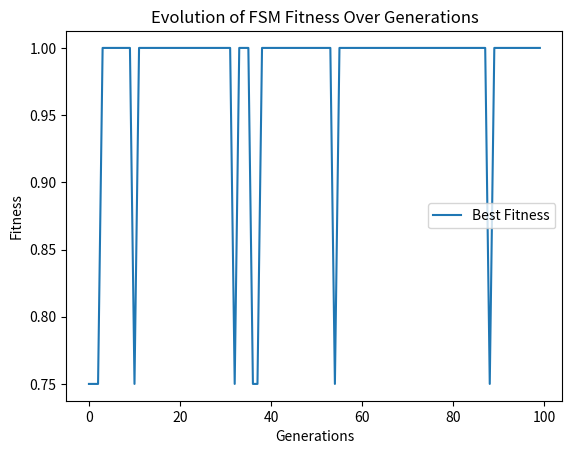

Reproduce this figure in Python.
import random
import matplotlib.pyplot as plt

class FSM:
    def __init__(self, num_states):
        self.num_states = num_states
        self.transitions = [[random.randint(0, num_states - 1) for _ in range(2)] for _ in range(num_states)]
        self.state = 0

    def reset(self):
        self.state = 0

    def step(self, input):
        self.state = self.transitions[self.state][input]
        return self.state

def fitness(fsm):
    sequence = "1010"
    fsm.reset()
    state_sequence = []
    for char in sequence:
        state_sequence.append(fsm.step(int(char)))
    target_sequence = [0, 1, 2, 3]
    matches = sum(1 for actual, target in zip(state_sequence, target_sequence) if actual == target)
    return matches / len(target_sequence)

def crossover(fsm1, fsm2):
    child = FSM(fsm1.num_states)
    for i in range(fsm1.num_states):
        if random.random() < 0.5:
            child.transitions[i] = fsm1.transitions[i]
        else:
            child.transitions[i] = fsm2.transitions[i]
    return child

def mutate(fsm, mutation_rate=0.3):  # Increased mutation rate
    for i in range(fsm.num_states):
        if random.random() < mutation_rate:
            fsm.transitions[i] = [random.randint(0, fsm.num_states - 1) for _ in range(2)]

def evolve(num_states, population_size, generations):
    population = [FSM(num_states) for _ in range(population_size)]
    best_fitness = []

    for gen in range(generations):
        population_fitness = [fitness(fsm) for fsm in population]
        best_fitness.append(max(population_fitness))

        next_generation = []
        for _ in range(population_size // 2):
            parents = random.choices(population, weights=population_fitness, k=2)
            child1 = crossover(parents[0], parents[1])
            child2 = crossover(parents[0], parents[1])
            mutate(child1)
            mutate(child2)
            next_generation.extend([child1, child2])

        population = next_generation

    best_fsm = max(population, key=fitness)
    return best_fsm, best_fitness

# Parameters
num_states = 4
population_size = 50
generations = 100

# Evolution process
best_fsm, best_fitness = evolve(num_states, population_size, generations)
print(f"Best FSM transitions: {best_fsm.transitions}, Fitness: {fitness(best_fsm)}")

# Plotting fitness over generations
plt.plot(best_fitness, label='Best Fitness')
plt.xlabel('Generations')
plt.ylabel('Fitness')
plt.title('Evolution of FSM Fitness Over Generations')
plt.legend()
plt.show()
